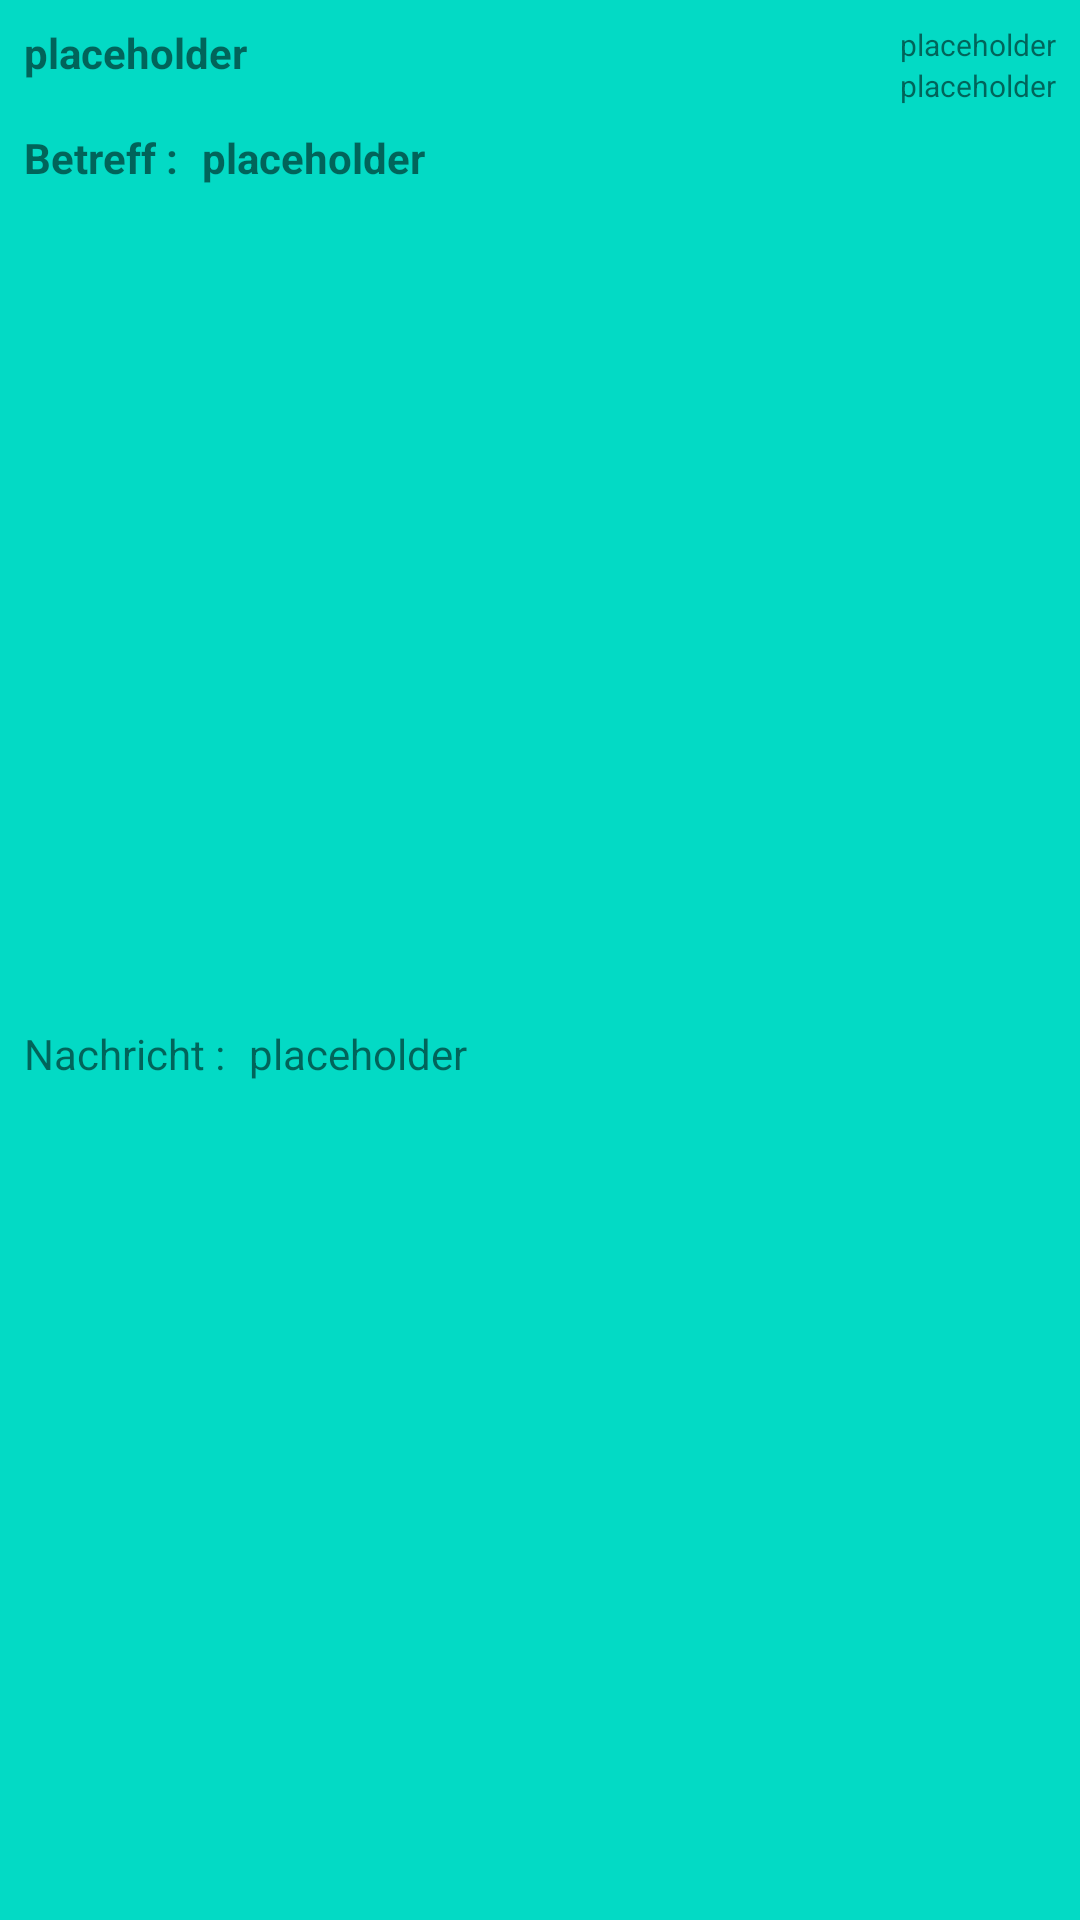

Android layout source for this screen:
<!-- AndroidManifest.xml: application theme Theme.EMail -->
<!-- res/layout/activity_list.xml -->
<?xml version="1.0" encoding="utf-8"?>
<androidx.constraintlayout.widget.ConstraintLayout
    xmlns:android="http://schemas.android.com/apk/res/android"
    xmlns:app="http://schemas.android.com/apk/res-auto"
    xmlns:tools="http://schemas.android.com/tools"
    android:layout_width="match_parent"
    android:layout_height="wrap_content"
    android:background="@color/teal_200">

    <TextView
        android:id="@+id/tv_sender"
        android:layout_width="wrap_content"
        android:layout_height="wrap_content"
        android:layout_marginStart="8dp"
        android:layout_marginTop="8dp"
        android:text="@string/placeholder"
        android:textStyle="bold"
        app:layout_constraintStart_toStartOf="parent"
        app:layout_constraintTop_toTopOf="parent" />

    <TextView
        android:id="@+id/tv_betreff"
        android:layout_width="wrap_content"
        android:layout_height="wrap_content"
        android:layout_marginStart="8dp"
        android:layout_marginTop="16dp"
        android:text="@string/betreff"
        android:textStyle="bold"
        app:layout_constraintStart_toStartOf="parent"
        app:layout_constraintTop_toBottomOf="@+id/tv_sender" />

    <TextView
        android:id="@+id/tv_betreff_output"
        android:layout_width="wrap_content"
        android:layout_height="wrap_content"
        android:layout_marginStart="8dp"
        android:text="@string/placeholder"
        android:textStyle="bold"
        app:layout_constraintBottom_toBottomOf="@+id/tv_betreff"
        app:layout_constraintStart_toEndOf="@+id/tv_betreff"
        app:layout_constraintTop_toTopOf="@+id/tv_betreff" />

    <TextView
        android:id="@+id/tv_count"
        android:layout_width="wrap_content"
        android:layout_height="wrap_content"
        android:layout_marginStart="8dp"
        android:layout_marginTop="8dp"
        android:layout_marginBottom="8dp"
        android:text="@string/nachricht_nr"
        app:layout_constraintBottom_toBottomOf="parent"
        app:layout_constraintStart_toStartOf="parent"
        app:layout_constraintTop_toBottomOf="@+id/tv_betreff" />

    <TextView
        android:id="@+id/tv_count_output"
        android:layout_width="wrap_content"
        android:layout_height="wrap_content"
        android:layout_marginStart="8dp"
        android:text="@string/placeholder"
        app:layout_constraintBottom_toBottomOf="@+id/tv_count"
        app:layout_constraintStart_toEndOf="@+id/tv_count"
        app:layout_constraintTop_toTopOf="@+id/tv_count" />

    <TextView
        android:id="@+id/tv_time"
        android:layout_width="wrap_content"
        android:layout_height="wrap_content"
        android:layout_marginTop="8dp"
        android:layout_marginEnd="8dp"
        android:textSize="10sp"
        android:text="@string/placeholder"
        app:layout_constraintEnd_toEndOf="parent"
        app:layout_constraintTop_toTopOf="parent"/>

    <TextView
        android:id="@+id/tv_date"
        android:layout_width="wrap_content"
        android:layout_height="wrap_content"
        android:layout_marginEnd="8dp"
        android:text="@string/placeholder"
        android:textSize="10sp"
        app:layout_constraintEnd_toEndOf="parent"
        app:layout_constraintTop_toBottomOf="@+id/tv_time" />
</androidx.constraintlayout.widget.ConstraintLayout>
<!-- resources referenced by this layout -->
<resources>
  <string name="betreff">Betreff :</string>
  <string name="nachricht_nr">Nachricht :</string>
  <string name="placeholder">placeholder</string>
  <style name="Theme.EMail" parent="Theme.MaterialComponents.DayNight.DarkActionBar">
          
          <item name="colorPrimary">@color/purple_500</item>
          <item name="colorPrimaryVariant">@color/purple_700</item>
          <item name="colorOnPrimary">@color/white</item>
          
          <item name="colorSecondary">@color/teal_200</item>
          <item name="colorSecondaryVariant">@color/teal_700</item>
          <item name="colorOnSecondary">@color/black</item>
          
          <item name="android:statusBarColor" tools:targetApi="l">?attr/colorPrimaryVariant</item>
          
      </style>
  <!-- not gathered from this repository: default colours our renderer supplied (Android Studio template values) -->
  <color name="purple_500">#FF6200EE</color>
  <color name="purple_700">#FF3700B3</color>
  <color name="teal_200">#FF03DAC5</color>
  <color name="teal_700">#FF018786</color>
  <color name="black">#FF000000</color>
  <color name="white">#FFFFFFFF</color>
</resources>
